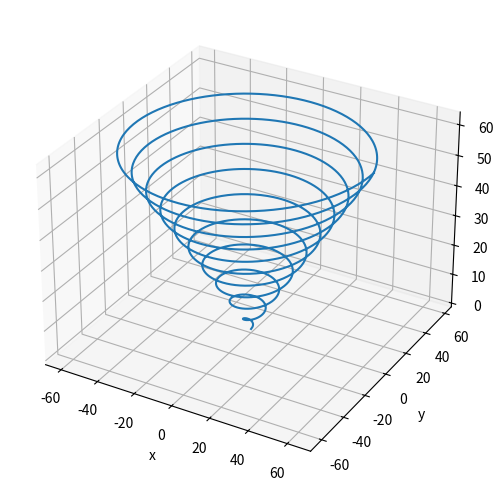

Write Python code to recreate this figure.
#!/usr/bin/env python3
# plot3d_helix.py

import numpy as np
import matplotlib.pyplot as plt
import sys
import os


def plot(ax):
    theta = np.linspace(0, 20 * np.pi, 2000)  # poloidal angle, interval from 0 to 20 pi, 2000 subdomains

    x = theta * np.cos(theta)
    y = theta * np.sin(theta)
    z = theta #set the height equal to theta

    ax.plot(x, y, z) #connect the three-coordinate dots

    ax.set_xlabel("x")
    ax.set_ylabel("y")
    ax.set_zlabel("z")


def main():
    fig = plt.figure(os.path.basename(sys.argv[0]), constrained_layout=True) #constrained layout avoids adding
    #white space around the outside of plot, so matplotlib gives maximum priority to showing data points

    gs = fig.add_gridspec(1, 1)
    ax = fig.add_subplot(gs[0, 0], projection="3d") #extra parameter sets projection to 3d

    plot(ax)

    plt.show()


if __name__ == "__main__":
    main()
